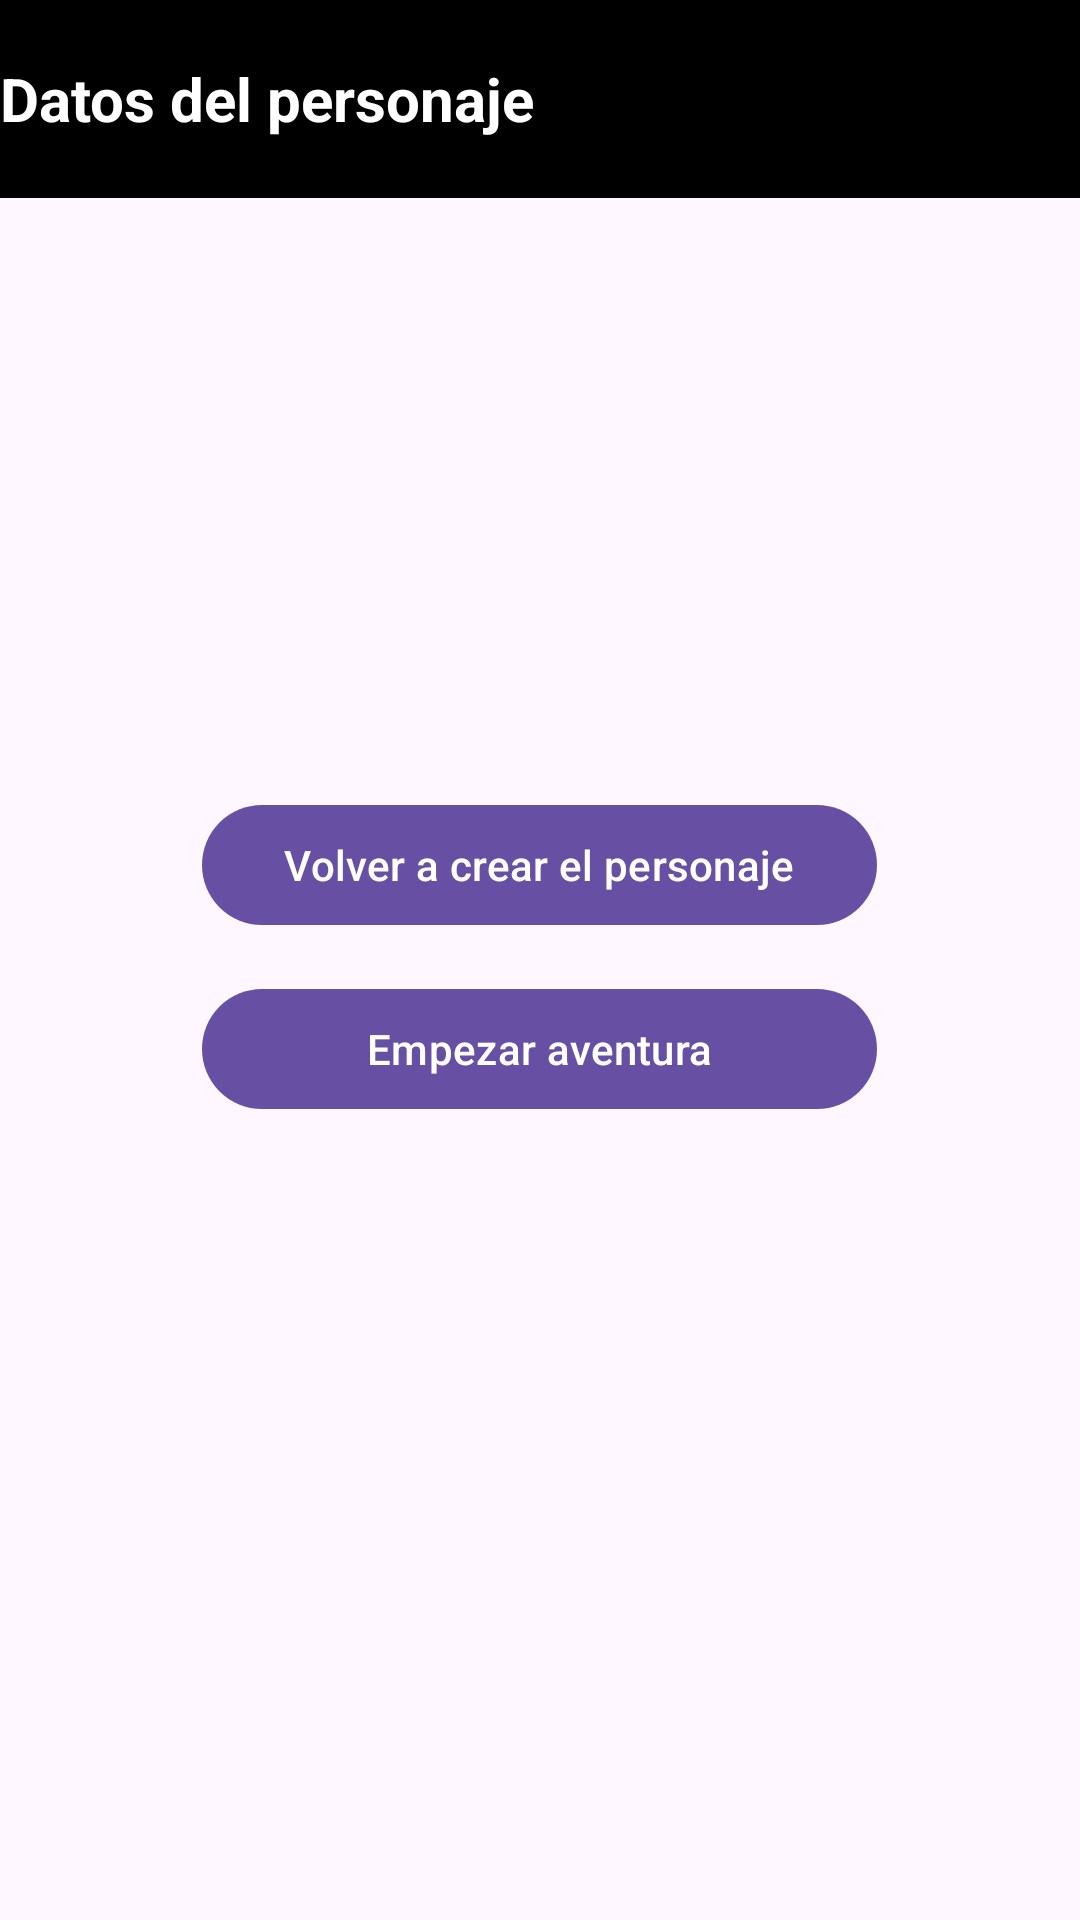

The Android layout XML behind this screen, and the referenced resources:
<!-- AndroidManifest.xml: application theme Theme.PJ -->
<!-- res/layout/activity_personaje_creado.xml -->
<?xml version="1.0" encoding="utf-8"?>
<LinearLayout xmlns:android="http://schemas.android.com/apk/res/android"
    xmlns:app="http://schemas.android.com/apk/res-auto"
    xmlns:tools="http://schemas.android.com/tools"
    android:layout_width="match_parent"
    android:layout_height="match_parent"
    android:orientation="vertical"
    tools:context=".MainActivity">

    <TextView
        android:id="@+id/encabezado"
        android:layout_width="match_parent"
        android:layout_height="66dp"
        android:background="@color/black"
        android:gravity="center_vertical"
        android:text="Datos del personaje"
        android:textColor="@color/white"
        android:textSize="20dp"
        android:textStyle="bold" />


    <ImageView
        android:id="@+id/img"
        android:layout_width="match_parent"
        android:layout_height="wrap_content"
        tools:srcCompat="@tools:sample/avatars"
        android:layout_marginTop="20px"/>

    <TextView
        android:id="@+id/datos"
        android:layout_width="308dp"
        android:layout_height="155dp"
        android:layout_gravity="center"
        android:layout_marginTop="70px"
        android:textSize="16dp"
        android:text="" />

    <Button
        android:id="@+id/btnVolver"
        android:layout_width="225dp"
        android:layout_height="wrap_content"
        android:layout_gravity="center"
        android:layout_marginTop="40px"
        android:text="Volver a crear el personaje" />
    <Button
        android:id="@+id/btnEmpezar"
        android:layout_width="225dp"
        android:layout_height="wrap_content"
        android:layout_gravity="center"
        android:layout_marginTop="40px"
        android:text="Empezar aventura" />

</LinearLayout>
<!-- resources referenced by this layout -->
<resources>
  <style name="Theme.PJ" parent="Base.Theme.PJ" />
  <style name="Base.Theme.PJ" parent="Theme.Material3.DayNight.NoActionBar">
          
          
      </style>
  <!-- not gathered from this repository: default colours our renderer supplied (Android Studio template values) -->
  <color name="black">#FF000000</color>
  <color name="white">#FFFFFFFF</color>
</resources>
